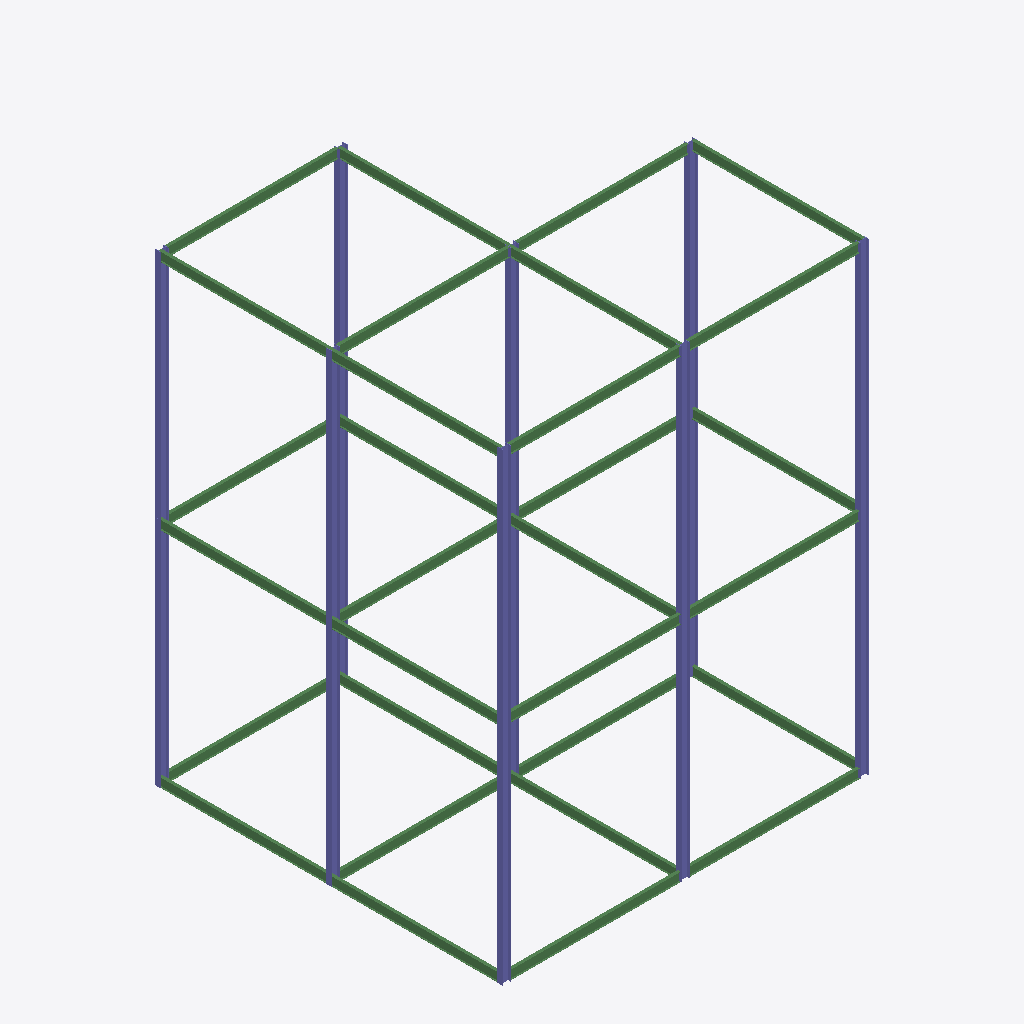
Isometric view of an IFC building model (IFC-SPF (STEP), schema IFC2X3, length unit millimetre), seen from the south-west, elements coloured by IFC class: 30 beams (green), 16 columns (violet).
Extent 16.2 m × 15.4 m × 20.6 m (x, y, z). Elements (49): 33 IfcBeam, 16 IfcColumn.

HEADER;
FILE_DESCRIPTION(('ViewDefinition [PresentationView]','Comment [Ironworkers Training Structure (1),SDS/2 Detailed model]'),'2;1');
FILE_NAME('s06-activity.ifc','2026-10-13T11:14:19+08:00',('belmore'),('Douglas Steel Fabricating Corp.'),'IfcOpenShell 0.8.5-post1','Bonsai 0.8.5-post1','None');
FILE_SCHEMA(('IFC2X3'));
ENDSEC;
DATA;
#560010=IFCPROJECT('1Q9Qo$4$$CGgrMT8FGVIkr',#560005,'Ironworkers Training Structure (1),SDS/2 Detailed model',$,$,$,$,(#560011),#560060);
#560020=IFCSITE('03vPFa$BHMIvRaIkil4IwQ',#560005,'Site',$,$,#560022,$,$,.ELEMENT.,$,$,$,$,$);
#560023=IFCBUILDING('2YjXF3aE7AHfCBRKFY83z2',#560005,'Building',$,$,#560025,$,$,.ELEMENT.,$,$,$);
#560925=IFCCOLUMN('1Ly38uV7z9FuMLHOeLcw3c',#560939,'Column',$,$,#561464,#560938,$);
#560102=IFCCOLUMN('2I03TdHnvBqxWsTES96qUU',#560101,'Column',$,$,#560324,#560112,$);
#560940=IFCCOLUMN('1eRErmhLv11gViVhX4CbO0',#560954,'Column',$,$,#561469,#560953,$);
#560790=IFCCOLUMN('27xgIFLV56NgSSKf15Yo50',#560804,'Column',$,$,#561449,#560803,$);
#560580=IFCCOLUMN('0yzrHspZTEUx_Y4ZkNB2Nk',#560594,'Column',$,$,#560789,#560593,$);
#560193=IFCCOLUMN('0E1nUtLOL8Ff6abWWoKt7j',#560207,'Column',$,$,#560389,#560206,$);
#560740=IFCCOLUMN('0_ja9Bw9PBMgAENXoMwYNs',#560754,'Column',$,$,#561439,#560753,$);
#560860=IFCCOLUMN('2C8FuxLxnC99LP8H1tI4Cq',#560874,'Column',$,$,#561459,#560873,$);
#560178=IFCCOLUMN('3nWJIFwrv969fib8ubqwca',#560192,'Column',$,$,#560859,#560191,$);
#560143=IFCCOLUMN('2FZxhP6uX2nfA2T6o4OGnb',#560157,'Column',$,$,#560739,#560156,$);
#560810=IFCCOLUMN('1WOCypAjD1aRkuNgyCwrB$',#560824,'Column',$,$,#561454,#560823,$);
#560650=IFCCOLUMN('3Wurq_VSb47AfJt99x0Wra',#560664,'Column',$,$,#561434,#560663,$);
#560755=IFCCOLUMN('0xbPboEYT6hAFy5$srM801',#560769,'Column',$,$,#561444,#560768,$);
#561275=IFCBEAM('1rjWtvTTvEEhaJZy_kgOdd',#561289,'Beam',$,$,#561494,#561288,$);
#561335=IFCBEAM('0lUtT8dFT8IwwYVczu6qLv',#561349,'Beam',$,$,#561509,#561348,$);
#561195=IFCBEAM('13Zup9HTTAaRskner_uq0N',#561209,'Beam',$,$,#561474,#561208,$);
#561395=IFCBEAM('2UNueum1587BTJ6sG1FNiW',#561409,'Beam',$,$,#561524,#561408,$);
#561235=IFCBEAM('2k3xtFFhz2c8Im_ECkuU7Z',#561249,'Beam',$,$,#561484,#561248,$);
#560770=IFCBEAM('2ALbm3nrX8nPF1Jw6uLpei',#560784,'Beam',$,$,#561314,#560783,$);
#560615=IFCBEAM('0qfxsLY6j1Dw9mNWgZQu9G',#560629,'Beam',$,$,#560699,#560628,$);
#560264=IFCBEAM('1DATrH4uTCaeEhqvtt4NXX',#560263,'Beam',$,$,#560384,#560274,$);
#560700=IFCBEAM('02_RbSHnv6OeS1nBqfVKCD',#560714,'Beam',$,$,#561334,#560713,$);
#561255=IFCBEAM('01yXMdjvP1dA73y4cK3KQg',#561269,'Beam',$,$,#561489,#561268,$);
#561295=IFCBEAM('1KcxR6pMz72AUpqU$CzNMK',#561309,'Beam',$,$,#561499,#561308,$);
#561355=IFCBEAM('21ciVcIQ96DhdXlZuW8PxV',#561369,'Beam',$,$,#561514,#561368,$);
#560840=IFCBEAM('169cucav5B2RxwSmFmPF5V',#560854,'Beam',$,$,#561254,#560853,$);
#560365=IFCBEAM('3zRt2UXMX0ugTSfiRCLRtY',#560379,'Beam',$,$,#560404,#560378,$);
#560405=IFCBEAM('3PI5BqcjHCl8G7s58gnagG',#560419,'Beam',$,$,#560484,#560418,$);
#560955=IFCBEAM('3wqWjSz5H5hgYB1TOhoYUK',#560969,'Beam',$,$,#561294,#560968,$);
#561375=IFCBEAM('1xE5N_x_rCd83Ax73v$er9',#561389,'Beam',$,$,#561519,#561388,$);
#561215=IFCBEAM('3b6cOVFeH0sR0Ivbzk8DoG',#561229,'Beam',$,$,#561479,#561228,$);
#560465=IFCBEAM('0tSnT9UCj0$gcEpTPTRb2t',#560479,'Beam',$,$,#561414,#560478,$);
#560890=IFCBEAM('2A9oqHM1b8PA3A69lB29si',#560904,'Beam',$,$,#561429,#560903,$);
#560720=IFCBEAM('3imy_dgML5$fAZmEBijMMm',#560734,'Beam',$,$,#561354,#560733,$);
#560635=IFCBEAM('0ohGFuXlL4txyku2QH$Iks',#560649,'Beam',$,$,#560719,#560648,$);
#560485=IFCBEAM('0eWd2ypAL52u1El6smcnkz',#560499,'Beam',$,$,#561419,#560498,$);
#560680=IFCBEAM('2mdJKv_Dr6CuEL1H3BdgLe',#560694,'Beam',$,$,#561424,#560693,$);
#560525=IFCBEAM('0LppGENoz4PuWspXRT3eN7',#560539,'Beam',$,$,#560909,#560538,$);
#560825=IFCBEAM('16A0c9FJjDrALVjhhraGIz',#560839,'Beam',$,$,#561234,#560838,$);
#560665=IFCBEAM('0GwLupG3b5KQLBm0Femt1L',#560679,'Beam',$,$,#561194,#560678,$);
#560910=IFCBEAM('2JRrwtr0X6ZBAyZCaR$c4X',#560924,'Beam',$,$,#561394,#560923,$);
#560305=IFCBEAM('00jInr7wTFvBVy3bL5B$i_',#560319,'Beam',$,$,#560524,#560318,$);
#560345=IFCBEAM('3yzJmHU7v2TPSk5L0kDA48',#560359,'Beam',$,$,#560544,#560358,$);
#560505=IFCCOLUMN('0VQZ4I$DD6u8dmqJt6heR0',#560519,'Column',$,$,#560809,#560518,$);
#560208=IFCCOLUMN('0HiHrvhIX8Ch99Qjd9J8lV',#560222,'Column',$,$,#560504,#560221,$);
#560228=IFCCOLUMN('0pl7MoXMPEfP_poHuj9mj9',#560242,'Column',$,$,#560599,#560241,$);
ENDSEC;
